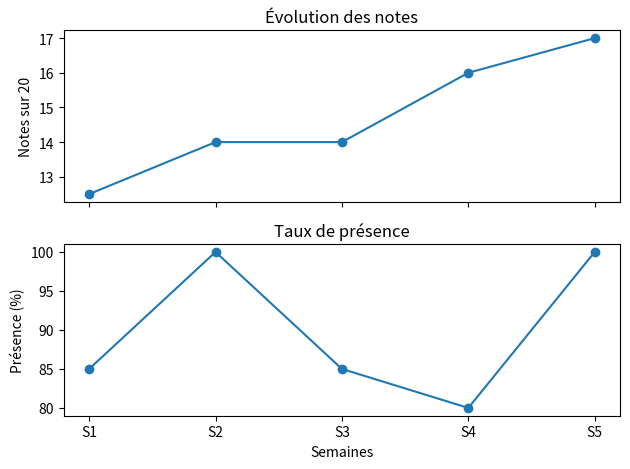

Python code for this plot:
import matplotlib.pyplot as plt

semaines = ["S1", "S2", "S3", "S4", "S5"]

notes = [12.5, 14, 14, 16, 17]

presence = [85, 100, 85, 80, 100]

# Créer deux sous-graphiques verticaux
fig, axes = plt.subplots(2, 1, sharex=True)

# Premier graphique : les notes
axes[0].plot(semaines, notes, marker="o")
axes[0].set_title("Évolution des notes")
axes[0].set_ylabel("Notes sur 20")

# Deuxième graphique : le taux de présence
axes[1].plot(semaines, presence, marker="o")
axes[1].set_title("Taux de présence")
axes[1].set_xlabel("Semaines")
axes[1].set_ylabel("Présence (%)")

# Ajuster l'espacement
plt.tight_layout()

# Afficher
plt.show()
